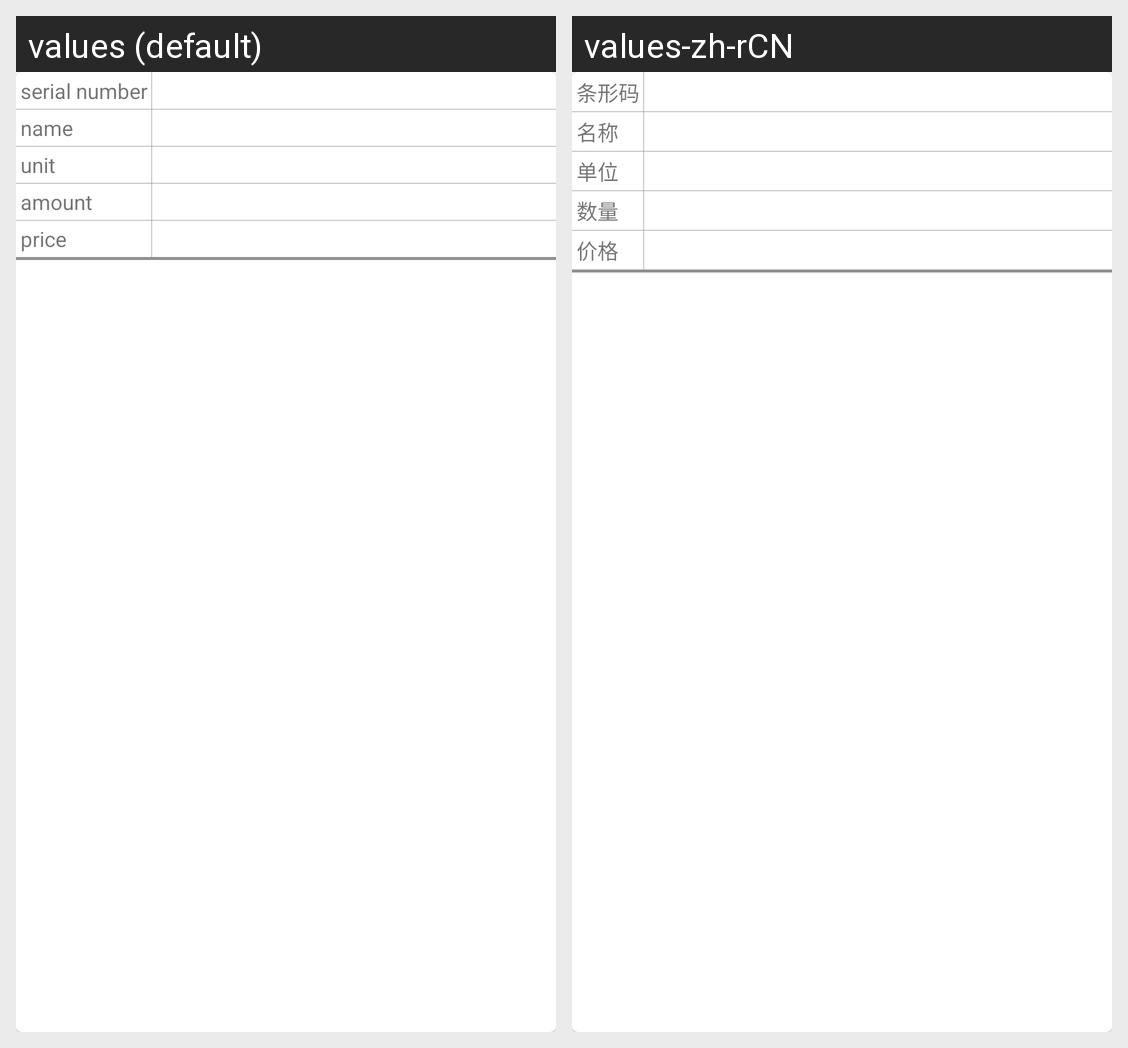

Locale-by-locale string values for the Android screen shown in this grid:
Android screen res/layout/recycleview_item.xml rendered under 2 locales, left to right: values (default), values-zh-rCN. Device: Nexus 5 (rendered at 1080×1920; each locale shown at half size, 540×960, under a caption strip naming it); theme Theme.RetailerWizard.
Strings drawn on this screen, with the default value and each locale's value (text and hints the layout hard-codes, and strings that could not be matched under every locale, appear in the picture but are not listed):

serial_number
  values: serial number
  values-zh-rCN: 条形码

name
  values: name
  values-zh-rCN: 名称

unit
  values: unit
  values-zh-rCN: 单位

amount
  values: amount
  values-zh-rCN: 数量

price
  values: price
  values-zh-rCN: 价格
